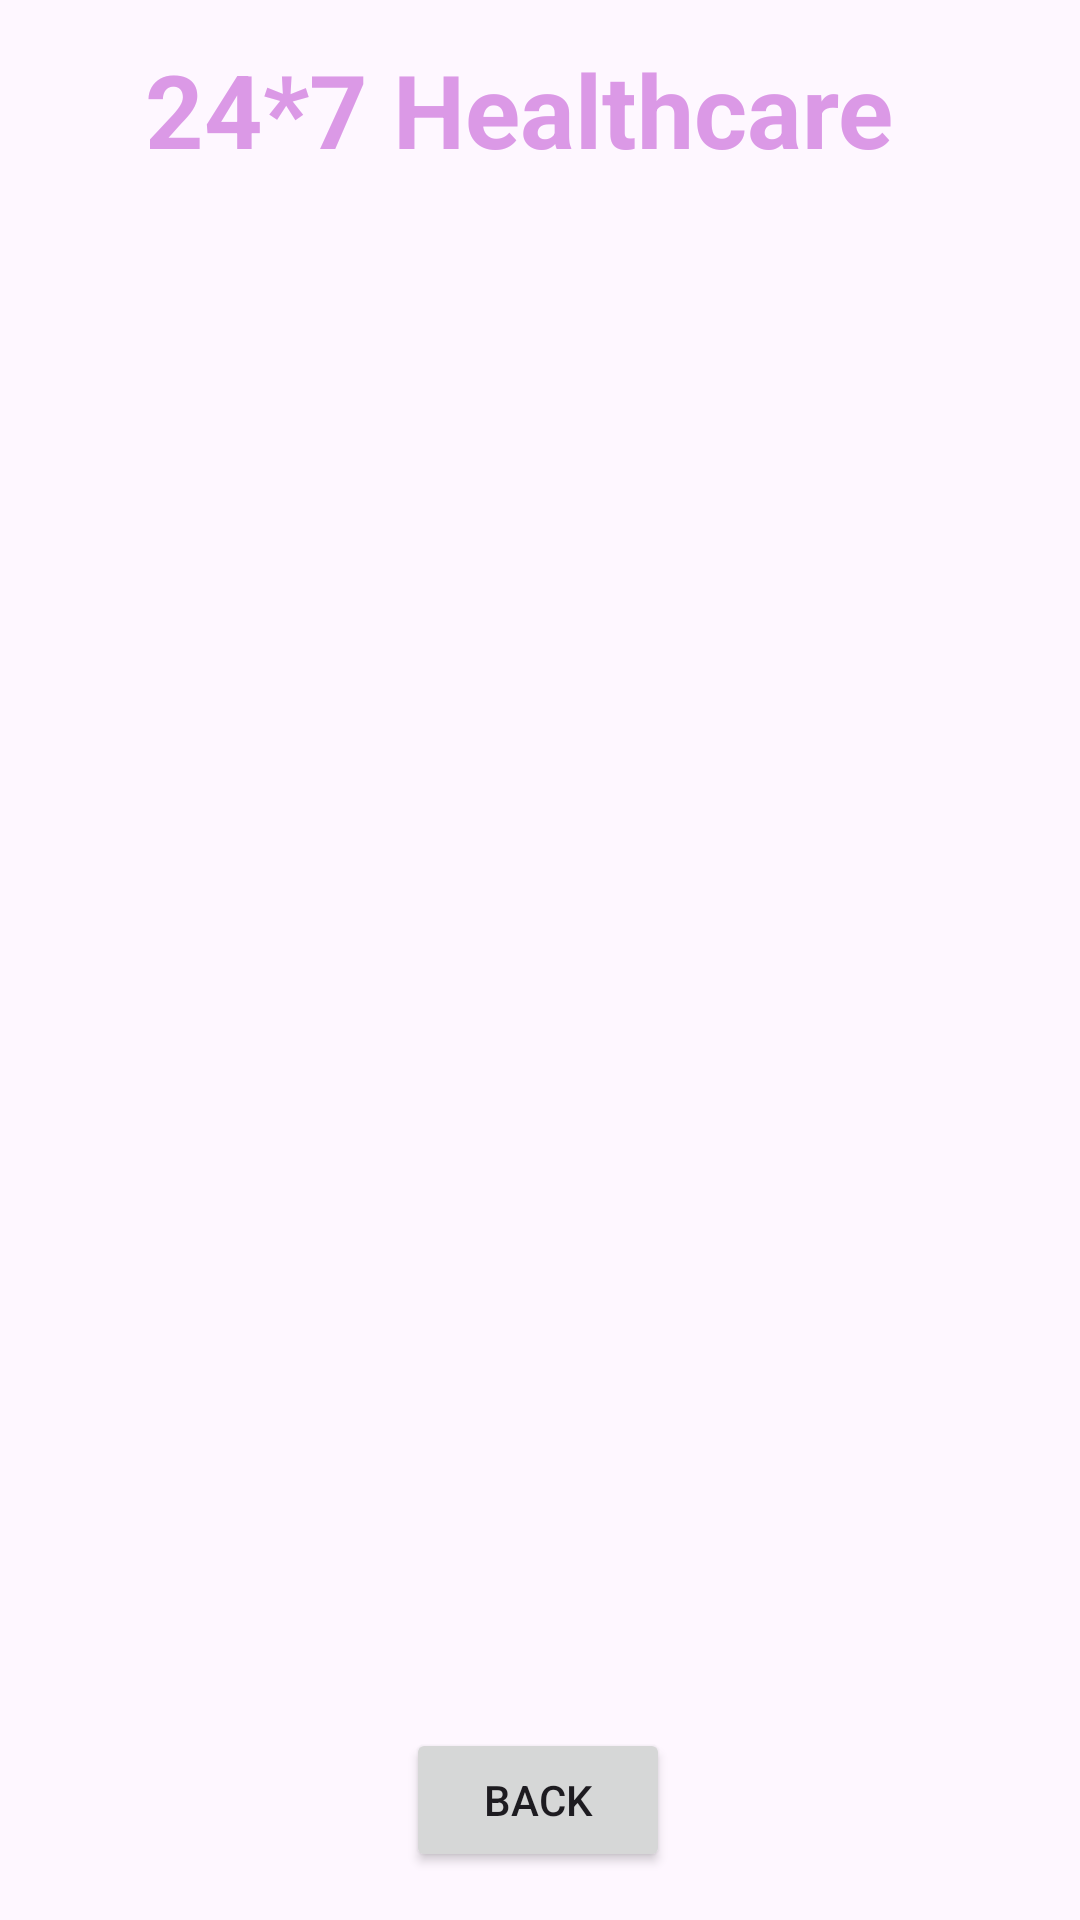

Layout XML and referenced resources for this Android screen:
<!-- AndroidManifest.xml: application theme Theme.Medicinedatabase -->
<!-- res/layout/activity_doctor_details.xml -->
<?xml version="1.0" encoding="utf-8"?>
<androidx.constraintlayout.widget.ConstraintLayout xmlns:android="http://schemas.android.com/apk/res/android"
    xmlns:app="http://schemas.android.com/apk/res-auto"
    xmlns:tools="http://schemas.android.com/tools"
    android:layout_width="match_parent"
    android:layout_height="match_parent"
    android:background="@drawable/back1"
    tools:context=".DoctorDetailsActivity">

    <TextView
        android:id="@+id/textViewDDName"
        android:layout_width="wrap_content"
        android:layout_height="wrap_content"
        android:text="24*7 Healthcare"
        android:textColor="#DB99E6"
        android:textSize="34sp"
        android:textStyle="bold"
        app:layout_constraintBottom_toBottomOf="parent"
        app:layout_constraintEnd_toEndOf="parent"
        app:layout_constraintHorizontal_bias="0.438"
        app:layout_constraintStart_toStartOf="parent"
        app:layout_constraintTop_toTopOf="parent"
        app:layout_constraintVertical_bias="0.023" />

    <TextView
        android:id="@+id/textViewDDTitle"
        android:layout_width="wrap_content"
        android:layout_height="wrap_content"
        android:layout_marginTop="48dp"
        android:layout_marginBottom="620dp"
        android:text="Default Text"
        android:textAlignment="center"
        android:textColor="#FFEB3B"
        android:textSize="20sp"
        android:textStyle="bold"
        app:layout_constraintBottom_toBottomOf="parent"
        app:layout_constraintEnd_toEndOf="parent"
        app:layout_constraintHorizontal_bias="0.498"
        app:layout_constraintStart_toStartOf="parent"
        app:layout_constraintTop_toBottomOf="@+id/textViewDDName"
        app:layout_constraintVertical_bias="1.0" />

    <ListView
        android:id="@+id/listViewDD"
        android:layout_width="350dp"
        android:layout_height="500dp"
        android:layout_margin="10dp"
        android:layout_marginStart="16dp"
        android:layout_marginEnd="16dp"
        app:layout_constraintBottom_toBottomOf="parent"
        app:layout_constraintEnd_toEndOf="parent"
        app:layout_constraintHorizontal_bias="0.482"
        app:layout_constraintStart_toStartOf="parent"
        app:layout_constraintTop_toBottomOf="@+id/textViewDDTitle"
        app:layout_constraintVertical_bias="0.158" />

    <Button
        android:id="@+id/buttonDDBack"
        android:layout_width="wrap_content"
        android:layout_height="wrap_content"
        android:layout_marginBottom="16dp"
        android:text="BACK"
        app:layout_constraintBottom_toBottomOf="parent"
        app:layout_constraintEnd_toEndOf="parent"
        app:layout_constraintHorizontal_bias="0.498"
        app:layout_constraintStart_toStartOf="parent" />


</androidx.constraintlayout.widget.ConstraintLayout>
<!-- resources referenced by this layout -->
<resources>
  <style name="Theme.Medicinedatabase" parent="Base.Theme.Medicinedatabase" />
  <style name="Base.Theme.Medicinedatabase" parent="Theme.Material3.DayNight.NoActionBar">
          
          
      </style>
</resources>
